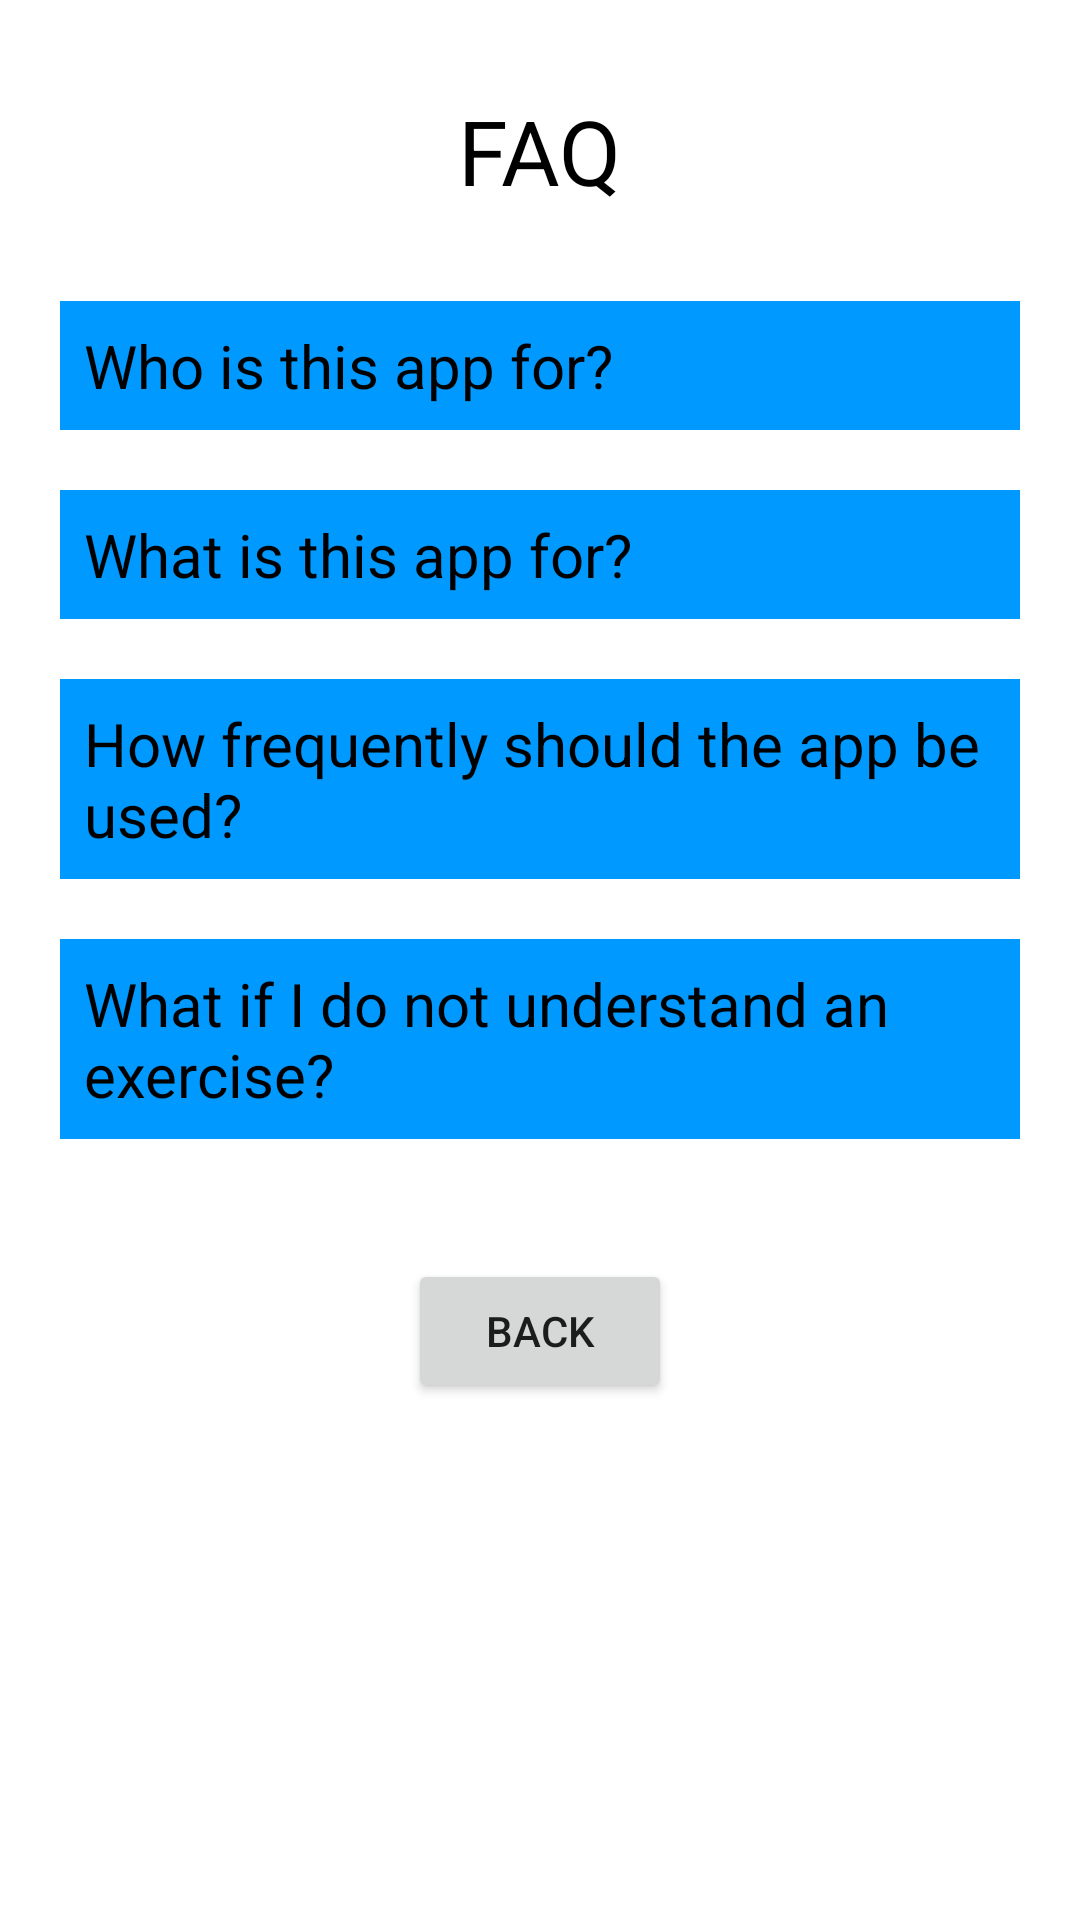

Here is an Android app screen rendered from its layout file. Give the layout XML and the strings, colors and styles it references.
<!-- AndroidManifest.xml: application theme Theme.BTHomePage -->
<!-- res/layout/activity_faq_new.xml -->
<?xml version="1.0" encoding="utf-8"?>
<RelativeLayout
    xmlns:android="http://schemas.android.com/apk/res/android"
    xmlns:expandableTextView="http://schemas.android.com/apk/res-auto"
    xmlns:tools="http://schemas.android.com/tools"
    android:layout_width="match_parent"
    android:layout_height="match_parent"
    tools:context=".MainActivity">

    <TextView
        android:id="@+id/staticFAQ"
        android:layout_marginTop="30dp"
        android:layout_marginBottom="30dp"
        android:layout_width="wrap_content"
        android:layout_height="wrap_content"
        android:layout_centerHorizontal="true"
        android:text="FAQ"
        android:textColor="#000000"
        android:textSize="30sp" />


    <RelativeLayout
        android:id="@+id/faq1_expand"
        android:layout_width="match_parent"
        android:layout_height="wrap_content"
        android:layout_below="@+id/staticFAQ"
        android:gravity="center_horizontal"
        android:layout_marginLeft="20dp">

        

        

        <LinearLayout
            android:id="@+id/questionLayout"
            android:layout_width="match_parent"
            android:layout_height="wrap_content"
            android:background="#0099FF"
            android:clickable="true"
            android:focusable="true"
            android:layout_marginRight="20dp"
            android:orientation="horizontal"
            android:padding="8dp">

            
            <TextView
                android:id="@+id/q1"
                android:layout_width="300dp"
                android:layout_height="wrap_content"
                android:text="Who is this app for?"
                android:textColor="@android:color/black"
                android:textSize="20sp" />

            <ImageView
                android:id="@+id/arrow1"
                android:layout_width="30dp"
                android:layout_height="25dp"
                android:src="@drawable/expand_white_1"
                android:layout_gravity="center_vertical"
                android:layout_marginStart="10dp"
                android:layout_marginTop="2dp"
                />
        </LinearLayout>

        <TextView
            android:visibility="gone"
            android:id="@+id/f1"
            android:layout_width="350dp"
            android:layout_height="wrap_content"
            android:layout_below="@+id/questionLayout"
            android:layout_marginTop="10dp"
            android:layout_marginLeft="10dp"
            android:text="This app is for patients in recovery with breathing ailments."
            android:textColor="#5A5A5A"
            android:textSize="17dp" />

    </RelativeLayout>


    <RelativeLayout
        android:id="@+id/faq2_expand"
        android:layout_width="match_parent"
        android:layout_height="wrap_content"
        android:layout_below="@+id/faq1_expand"
        android:gravity="center_horizontal"
        android:layout_marginLeft="20dp"
        android:layout_marginTop="20dp">

        <LinearLayout
            android:id="@+id/questionLayout2"
            android:layout_width="match_parent"
            android:layout_height="wrap_content"
            android:background="#0099FF"
            android:clickable="true"
            android:focusable="true"
            android:layout_marginRight="20dp"
            android:orientation="horizontal"
            android:padding="8dp">

            
            <TextView
                android:id="@+id/q2"
                android:layout_width="300dp"
                android:layout_height="wrap_content"
                android:text="What is this app for?"
                android:textColor="@android:color/black"
                android:textSize="20sp" />

            <ImageView
                android:id="@+id/arrow2"
                android:layout_width="30dp"
                android:layout_height="25dp"
                android:layout_gravity="center_vertical"
                android:layout_marginStart="10dp"
                android:layout_marginTop="2dp"
                android:src="@drawable/expand_white_1" />
        </LinearLayout>

        
        <TextView
            android:visibility="gone"
            android:id="@+id/f2"
            android:layout_width="350dp"
            android:layout_height="wrap_content"
            android:layout_below="@+id/questionLayout2"
            android:layout_marginTop="10dp"
            android:layout_marginLeft="10dp"
            android:text="The app is for patients breathing rehabilitation. It will provide you with a step by step tutorial of how to properly complete your daily breathing. Additionally, it will have information on all of the exercises, a progress tracker, and more so that you have all the tools and resources to succeed on your journey of health."
            android:textColor="#5A5A5A"
            android:textSize="17sp" />
    </RelativeLayout>


    <RelativeLayout
        android:id="@+id/faq3_expand"
        android:layout_width="match_parent"
        android:layout_height="wrap_content"
        android:layout_below="@+id/faq2_expand"
        android:gravity="center_horizontal"
        android:layout_marginLeft="20dp"
        android:layout_marginTop="20dp">

        <LinearLayout
            android:id="@+id/questionLayout3"
            android:layout_width="match_parent"
            android:layout_height="wrap_content"
            android:background="#0099FF"
            android:clickable="true"
            android:focusable="true"
            android:layout_marginRight="20dp"
            android:orientation="horizontal"
            android:padding="8dp">

            
            <TextView
                android:id="@+id/q3"
                android:layout_width="300dp"
                android:layout_height="wrap_content"
                android:text="How frequently should the app be used?"
                android:textColor="@android:color/black"
                android:textSize="20sp" />

            <ImageView
                android:id="@+id/arrow3"
                android:layout_width="30dp"
                android:layout_height="25dp"
                android:layout_gravity="center_vertical"
                android:layout_marginStart="10dp"
                android:layout_marginTop="2dp"
                android:src="@drawable/expand_white_1" />
        </LinearLayout>

        
        <TextView
            android:visibility="gone"
            android:id="@+id/f3"
            android:layout_width="350dp"
            android:layout_height="wrap_content"
            android:layout_below="@+id/questionLayout3"
            android:layout_marginTop="10dp"
            android:layout_marginLeft="10dp"
            android:text="The frequency of this app is set by your doctor and you based on your physical therapy schedule."
            android:textColor="#5A5A5A"
            android:textSize="17sp" />
    </RelativeLayout>


    <RelativeLayout
        android:id="@+id/faq4_expand"
        android:layout_width="match_parent"
        android:layout_height="wrap_content"
        android:layout_below="@+id/faq3_expand"
        android:gravity="center_horizontal"
        android:layout_marginLeft="20dp"
        android:layout_marginTop="20dp">

        <LinearLayout
            android:id="@+id/questionLayout4"
            android:layout_width="match_parent"
            android:layout_height="wrap_content"
            android:background="#0099FF"
            android:clickable="true"
            android:focusable="true"
            android:layout_marginRight="20dp"
            android:orientation="horizontal"
            android:padding="8dp">

            

            <TextView
                android:id="@+id/q4"
                android:layout_width="300dp"
                android:layout_height="wrap_content"
                android:text="What if I do not understand an exercise?"
                android:textColor="@android:color/black"
                android:textSize="20sp" />

            <ImageView
                android:id="@+id/arrow4"
                android:layout_width="30dp"
                android:layout_height="25dp"
                android:layout_gravity="center_vertical"
                android:layout_marginStart="10dp"
                android:layout_marginTop="2dp"
                android:src="@drawable/expand_white_1" />

        </LinearLayout>

        
        <TextView
            android:visibility="gone"
            android:id="@+id/f4"
            android:layout_width="350dp"
            android:layout_height="wrap_content"
            android:layout_below="@+id/questionLayout4"
            android:layout_marginTop="10dp"
            android:layout_marginLeft="10dp"
            android:text="The exercise should be followed through a video after their description is shown. If confusion continues to arise, contact your physical therapist and they will provide more answers on breathing technique."
            android:textColor="#5A5A5A"
            android:textSize="17sp" />
    </RelativeLayout>


    <RelativeLayout
        android:id="@+id/faq5_expand"
        android:layout_width="match_parent"
        android:layout_height="wrap_content"
        android:layout_below="@+id/faq4_expand"
        android:gravity="center_horizontal"
        android:layout_marginLeft="20dp"
        android:layout_marginTop="20dp"/>


    <Button
        android:id="@+id/button15"
        android:layout_width="wrap_content"
        android:layout_height="wrap_content"
        android:layout_centerHorizontal="true"
        android:layout_marginTop="40dp"
        android:layout_below="@+id/faq4_expand"
        android:onClick="sendBack1"
        android:text="Back" />




</RelativeLayout>
<!-- resources referenced by this layout -->
<resources>
  <style name="Theme.BTHomePage" parent="Theme.MaterialComponents.DayNight.DarkActionBar">
          
          <item name="colorPrimary">#0099FF</item>
          <item name="colorPrimaryVariant">#0099FF</item>
          <item name="colorOnPrimary">@color/black</item>
          
          <item name="colorSecondary">#0099FF</item>
          <item name="colorSecondaryVariant">#0099FF</item>
          <item name="colorOnSecondary">@color/black</item>
          
          <item name="android:statusBarColor" tools:targetApi="l">?attr/colorPrimaryVariant</item>
          
      </style>
  <!-- not gathered from this repository: default colours our renderer supplied (Android Studio template values) -->
  <color name="black">#FF000000</color>
</resources>
